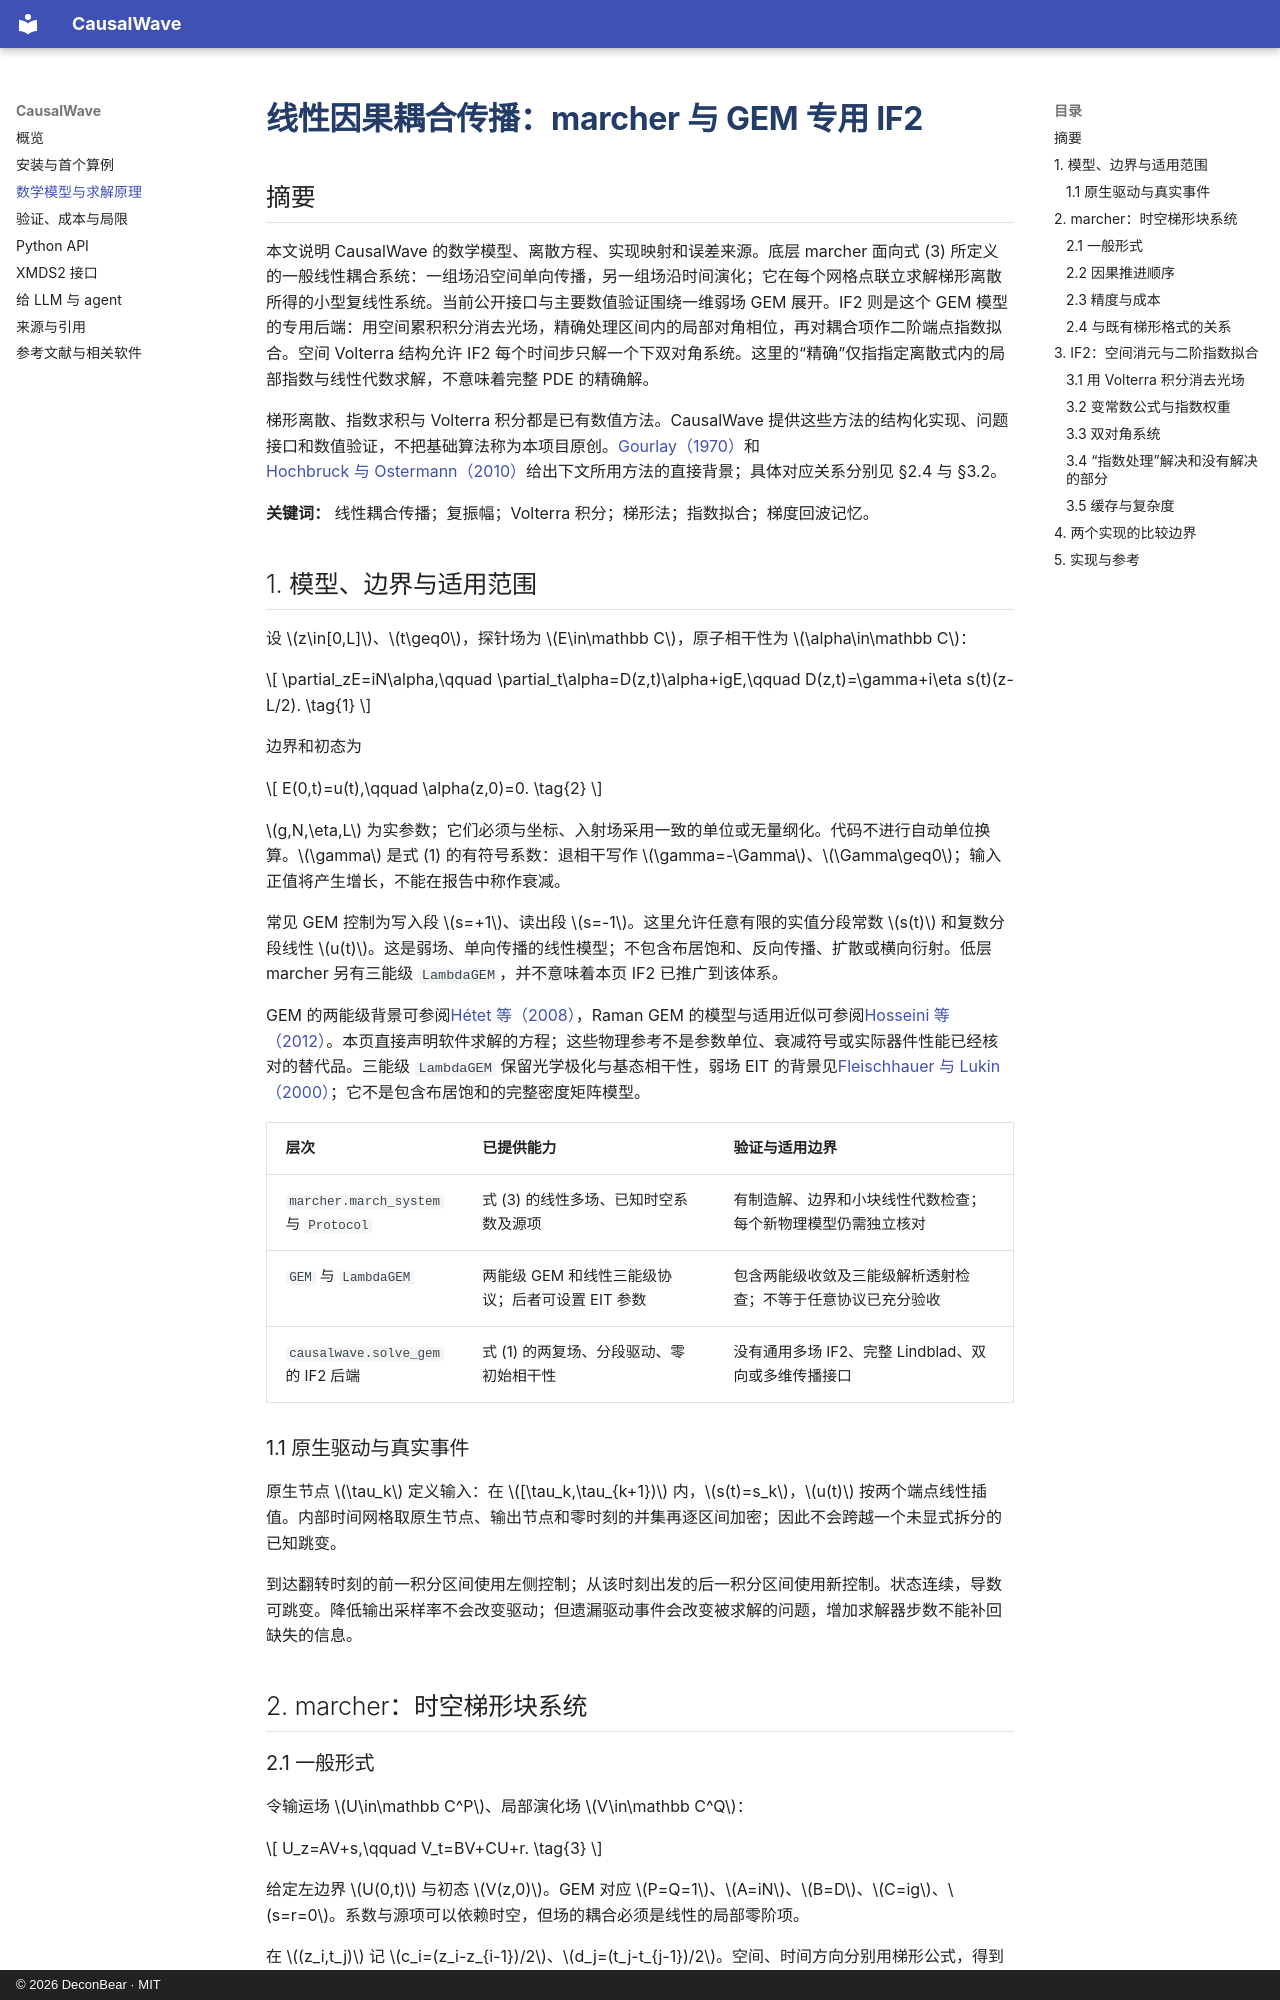

repository: DeconBear/causalwave · page: methods/index.html · generator: mkdocs · copyright: © 2026 DeconBear · MIT

# 线性因果耦合传播：marcher 与 GEM 专用 IF2

## 摘要

本文说明 CausalWave 的数学模型、离散方程、实现映射和误差来源。底层 marcher 面向式 (3) 所定义的一般线性耦合系统：一组场沿空间单向传播，另一组场沿时间演化；它在每个网格点联立求解梯形离散所得的小型复线性系统。当前公开接口与主要数值验证围绕一维弱场 GEM 展开。IF2 则是这个 GEM 模型的专用后端：用空间累积积分消去光场，精确处理区间内的局部对角相位，再对耦合项作二阶端点指数拟合。空间 Volterra 结构允许 IF2 每个时间步只解一个下双对角系统。这里的“精确”仅指指定离散式内的局部指数与线性代数求解，不意味着完整 PDE 的精确解。

梯形离散、指数求积与 Volterra 积分都是已有数值方法。CausalWave 提供这些方法的结构化实现、问题接口和数值验证，不把基础算法称为本项目原创。[Gourlay（1970）](references.md#gourlay1970)和[Hochbruck 与 Ostermann（2010）](references.md#hochbruck2010)给出下文所用方法的直接背景；具体对应关系分别见 §2.4 与 §3.2。

**关键词：** 线性耦合传播；复振幅；Volterra 积分；梯形法；指数拟合；梯度回波记忆。

## 1. 模型、边界与适用范围

设 $z\in[0,L]$、$t\geq0$，探针场为 $E\in\mathbb C$，原子相干性为 $\alpha\in\mathbb C$：

$$
\partial_zE=iN\alpha,\qquad
\partial_t\alpha=D(z,t)\alpha+igE,\qquad
D(z,t)=\gamma+i\eta s(t)(z-L/2). \tag{1}
$$

边界和初态为

$$ E(0,t)=u(t),\qquad \alpha(z,0)=0. \tag{2} $$

$g,N,\eta,L$ 为实参数；它们必须与坐标、入射场采用一致的单位或无量纲化。代码不进行自动单位换算。$\gamma$ 是式 (1) 的有符号系数：退相干写作 $\gamma=-\Gamma$、$\Gamma\geq0$；输入正值将产生增长，不能在报告中称作衰减。

常见 GEM 控制为写入段 $s=+1$、读出段 $s=-1$。这里允许任意有限的实值分段常数 $s(t)$ 和复数分段线性 $u(t)$。这是弱场、单向传播的线性模型；不包含布居饱和、反向传播、扩散或横向衍射。低层 marcher 另有三能级 `LambdaGEM`，并不意味着本页 IF2 已推广到该体系。

GEM 的两能级背景可参阅[Hétet 等（2008）](references.md#hetet2008)，Raman GEM 的模型与适用近似可参阅[Hosseini 等（2012）](references.md#hosseini2012)。本页直接声明软件求解的方程；这些物理参考不是参数单位、衰减符号或实际器件性能已经核对的替代品。三能级 `LambdaGEM` 保留光学极化与基态相干性，弱场 EIT 的背景见[Fleischhauer 与 Lukin（2000）](references.md#fleischhauer2000)；它不是包含布居饱和的完整密度矩阵模型。

| 层次 | 已提供能力 | 验证与适用边界 |
|---|---|---|
| `marcher.march_system` 与 `Protocol` | 式 (3) 的线性多场、已知时空系数及源项 | 有制造解、边界和小块线性代数检查；每个新物理模型仍需独立核对 |
| `GEM` 与 `LambdaGEM` | 两能级 GEM 和线性三能级协议；后者可设置 EIT 参数 | 包含两能级收敛及三能级解析透射检查；不等于任意协议已充分验收 |
| `causalwave.solve_gem` 的 IF2 后端 | 式 (1) 的两复场、分段驱动、零初始相干性 | 没有通用多场 IF2、完整 Lindblad、双向或多维传播接口 |

### 1.1 原生驱动与真实事件

原生节点 $\tau_k$ 定义输入：在 $[\tau_k,\tau_{k+1})$ 内，$s(t)=s_k$，$u(t)$ 按两个端点线性插值。内部时间网格取原生节点、输出节点和零时刻的并集再逐区间加密；因此不会跨越一个未显式拆分的已知跳变。

到达翻转时刻的前一积分区间使用左侧控制；从该时刻出发的后一积分区间使用新控制。状态连续，导数可跳变。降低输出采样率不会改变驱动；但遗漏驱动事件会改变被求解的问题，增加求解器步数不能补回缺失的信息。

## 2. marcher：时空梯形块系统
